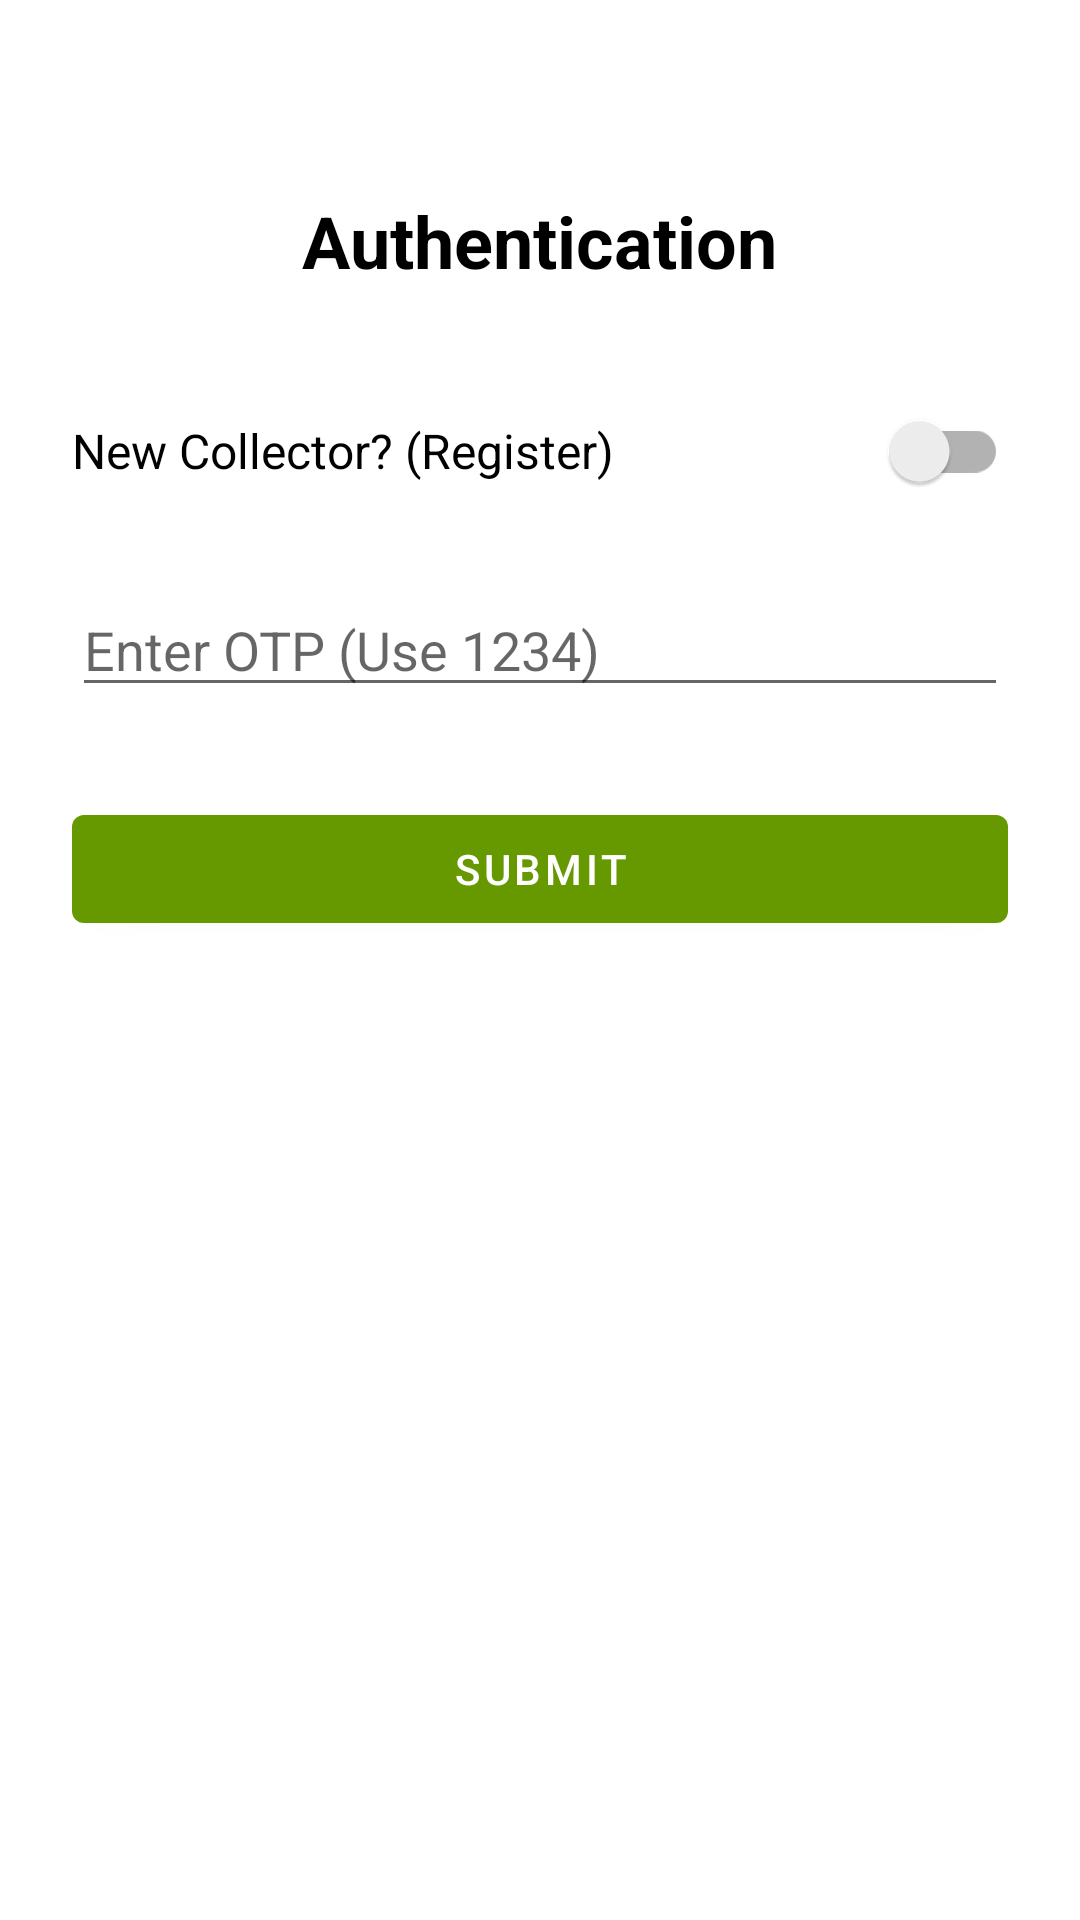

The Android layout XML behind this screen, and the referenced resources:
<!-- AndroidManifest.xml: application theme Theme.BinCollector -->
<!-- res/layout/activity_auth.xml -->
<?xml version="1.0" encoding="utf-8"?>
<LinearLayout xmlns:android="http://schemas.android.com/apk/res/android"
    android:layout_width="match_parent"
    android:layout_height="match_parent"
    xmlns:app="http://schemas.android.com/apk/res-auto"
    android:orientation="vertical"
    android:padding="24dp"
    android:gravity="center_horizontal">

    <TextView
        android:layout_width="wrap_content"
        android:layout_height="wrap_content"
        android:layout_marginTop="40dp"
        android:text="Authentication"
        android:textSize="24sp"
        android:textStyle="bold"
        android:textColor="@android:color/black" />

    <androidx.appcompat.widget.SwitchCompat
        android:id="@+id/switchAuth"
        android:layout_width="match_parent"
        android:layout_height="wrap_content"
        android:layout_marginTop="30dp"
        android:text="New Collector? (Register)"
        android:textSize="16sp" />

    <EditText
        android:id="@+id/etFirstName"
        android:layout_width="match_parent"
        android:layout_height="wrap_content"
        android:layout_marginTop="20dp"
        android:hint="First Name"
        android:visibility="gone"
        android:inputType="textPersonName" />

    <EditText
        android:id="@+id/etLastName"
        android:layout_width="match_parent"
        android:layout_height="wrap_content"
        android:layout_marginTop="10dp"
        android:hint="Last Name"
        android:visibility="gone"
        android:inputType="textPersonName" />

    <EditText
        android:id="@+id/etOtp"
        android:layout_width="match_parent"
        android:layout_height="wrap_content"
        android:layout_marginTop="20dp"
        android:hint="Enter OTP (Use 1234)"
        android:inputType="number"
        android:maxLength="4" />

    <com.google.android.material.button.MaterialButton
        android:id="@+id/btnSubmit"
        android:layout_width="match_parent"
        android:layout_height="wrap_content"
        android:layout_marginTop="30dp"
        android:text="Submit"
        app:backgroundTint="@android:color/holo_green_dark"
        android:textColor="@android:color/white" />

</LinearLayout>
<!-- resources referenced by this layout -->
<resources>
  <style name="Theme.BinCollector" parent="Theme.MaterialComponents.DayNight.NoActionBar">
          <item name="colorPrimary">@android:color/holo_green_dark</item>
          <item name="colorSecondary">@android:color/holo_blue_dark</item>
          <item name="android:statusBarColor">@android:color/holo_green_dark</item>
      </style>
</resources>
